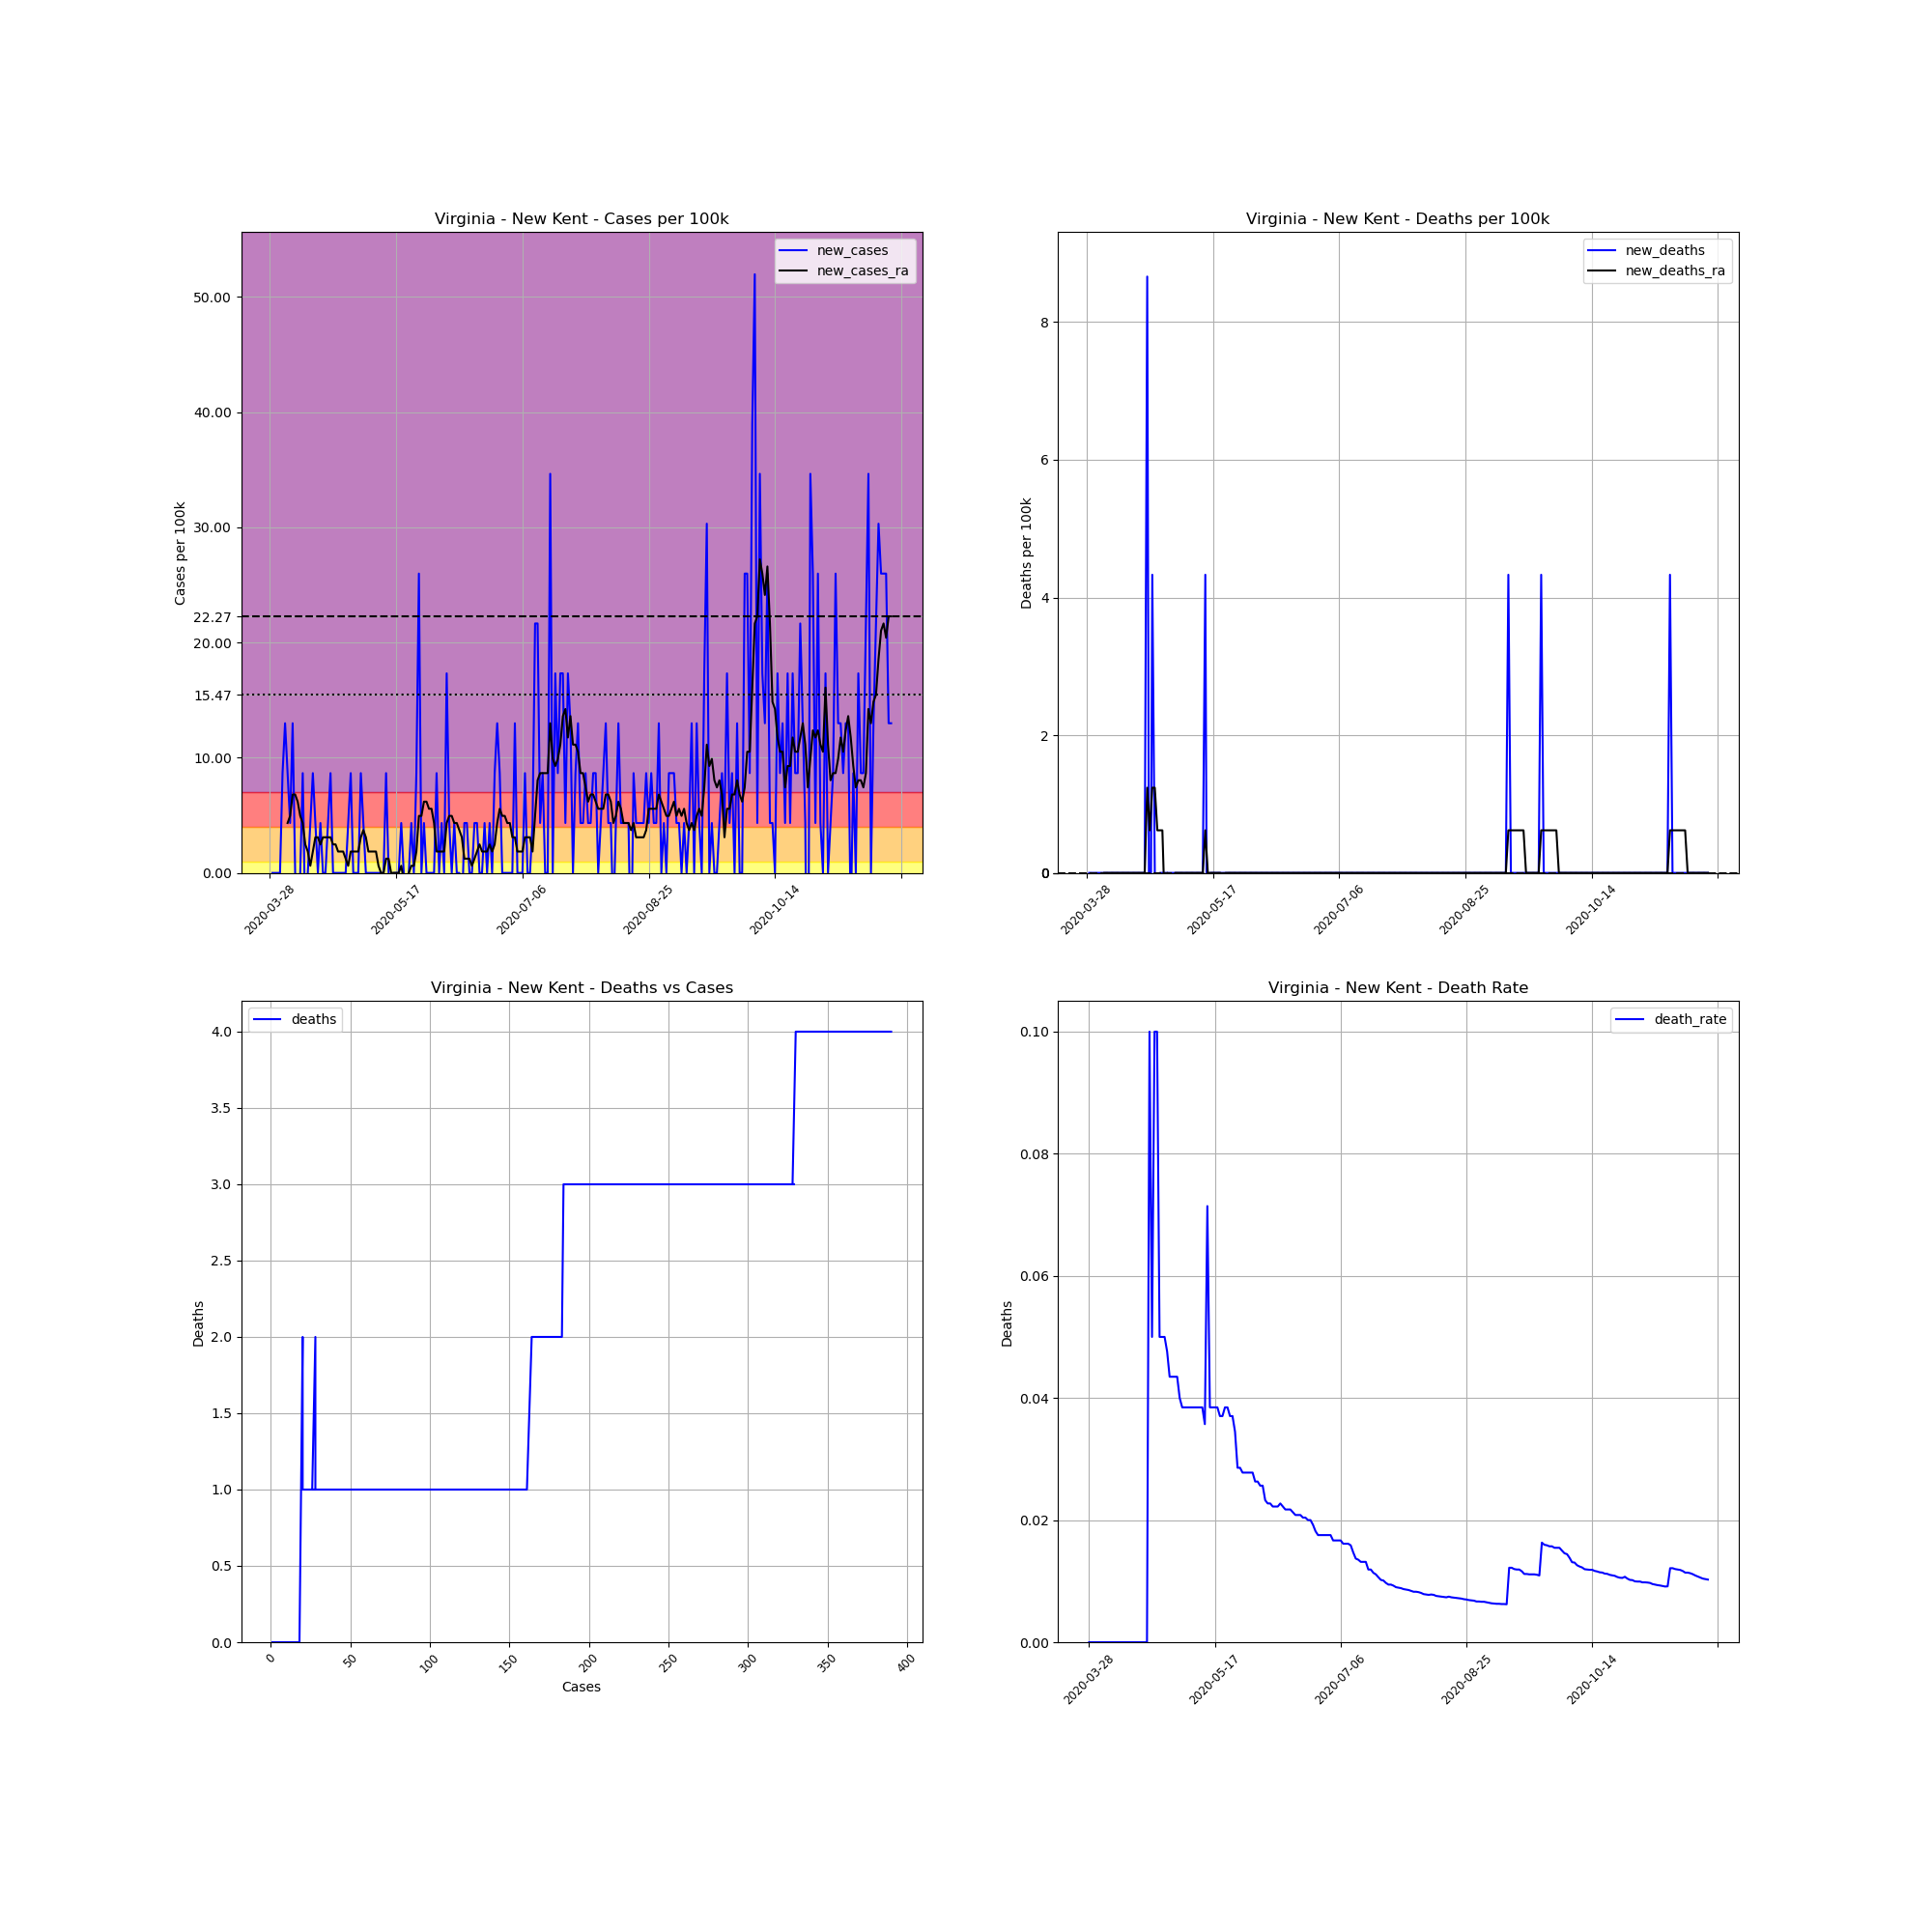

The file beside this chart, header and first rows:
, date, county, state, fips, cases, deaths, COUNTY, STNAME, CTYNAME, POPESTIMATE2019, cases_per_100k, deaths_per_100k, death_rate, new_cases, new_deaths, new_cases_ra, new_deaths_ra
472482, 2020-03-28, New Kent, Virginia, 51127, 1, 0.0, 127, Virginia, New Kent, 23091, 4.331, 0.0, 0.0, , , , 
472483, 2020-03-29, New Kent, Virginia, 51127, 1, 0.0, 127, Virginia, New Kent, 23091, 4.331, 0.0, 0.0, 0.0, 0.0, , 
472484, 2020-03-30, New Kent, Virginia, 51127, 1, 0.0, 127, Virginia, New Kent, 23091, 4.331, 0.0, 0.0, 0.0, 0.0, , 
472485, 2020-03-31, New Kent, Virginia, 51127, 1, 0.0, 127, Virginia, New Kent, 23091, 4.331, 0.0, 0.0, 0.0, 0.0, , 
472486, 2020-04-01, New Kent, Virginia, 51127, 1, 0.0, 127, Virginia, New Kent, 23091, 4.331, 0.0, 0.0, 0.0, 0.0, , 
472487, 2020-04-02, New Kent, Virginia, 51127, 3, 0.0, 127, Virginia, New Kent, 23091, 12.99, 0.0, 0.0, 8.661, 0.0, , 
472488, 2020-04-03, New Kent, Virginia, 51127, 6, 0.0, 127, Virginia, New Kent, 23091, 25.98, 0.0, 0.0, 12.99, 0.0, , 
472489, 2020-04-04, New Kent, Virginia, 51127, 8, 0.0, 127, Virginia, New Kent, 23091, 34.65, 0.0, 0.0, 8.661, 0.0, 4.331, 0.0
472490, 2020-04-05, New Kent, Virginia, 51127, 9, 0.0, 127, Virginia, New Kent, 23091, 38.98, 0.0, 0.0, 4.331, 0.0, 4.949, 0.0
472491, 2020-04-06, New Kent, Virginia, 51127, 12, 0.0, 127, Virginia, New Kent, 23091, 51.97, 0.0, 0.0, 12.99, 0.0, 6.805, 0.0
472492, 2020-04-07, New Kent, Virginia, 51127, 12, 0.0, 127, Virginia, New Kent, 23091, 51.97, 0.0, 0.0, 0.0, 0.0, 6.805, 0.0
472493, 2020-04-08, New Kent, Virginia, 51127, 11, 0.0, 127, Virginia, New Kent, 23091, 47.64, 0.0, 0.0, -4.331, 0.0, 6.187, 0.0
472494, 2020-04-09, New Kent, Virginia, 51127, 11, 0.0, 127, Virginia, New Kent, 23091, 47.64, 0.0, 0.0, 0.0, 0.0, 4.949, 0.0
472495, 2020-04-10, New Kent, Virginia, 51127, 13, 0.0, 127, Virginia, New Kent, 23091, 56.3, 0.0, 0.0, 8.661, 0.0, 4.331, 0.0
472496, 2020-04-11, New Kent, Virginia, 51127, 12, 0.0, 127, Virginia, New Kent, 23091, 51.97, 0.0, 0.0, -4.331, 0.0, 2.475, 0.0
472497, 2020-04-12, New Kent, Virginia, 51127, 12, 0.0, 127, Virginia, New Kent, 23091, 51.97, 0.0, 0.0, 0.0, 0.0, 1.856, 0.0
472498, 2020-04-13, New Kent, Virginia, 51127, 13, 0.0, 127, Virginia, New Kent, 23091, 56.3, 0.0, 0.0, 4.331, 0.0, 0.6187, 0.0
472499, 2020-04-14, New Kent, Virginia, 51127, 15, 0.0, 127, Virginia, New Kent, 23091, 64.96, 0.0, 0.0, 8.661, 0.0, 1.856, 0.0
472500, 2020-04-15, New Kent, Virginia, 51127, 16, 0.0, 127, Virginia, New Kent, 23091, 69.29, 0.0, 0.0, 4.331, 0.0, 3.093, 0.0
472501, 2020-04-16, New Kent, Virginia, 51127, 16, 0.0, 127, Virginia, New Kent, 23091, 69.29, 0.0, 0.0, 0.0, 0.0, 3.093, 0.0
472502, 2020-04-17, New Kent, Virginia, 51127, 17, 0.0, 127, Virginia, New Kent, 23091, 73.62, 0.0, 0.0, 4.331, 0.0, 2.475, 0.0
472503, 2020-04-18, New Kent, Virginia, 51127, 17, 0.0, 127, Virginia, New Kent, 23091, 73.62, 0.0, 0.0, 0.0, 0.0, 3.093, 0.0
472504, 2020-04-19, New Kent, Virginia, 51127, 17, 0.0, 127, Virginia, New Kent, 23091, 73.62, 0.0, 0.0, 0.0, 0.0, 3.093, 0.0
472505, 2020-04-20, New Kent, Virginia, 51127, 18, 0.0, 127, Virginia, New Kent, 23091, 77.95, 0.0, 0.0, 4.331, 0.0, 3.093, 0.0
472506, 2020-04-21, New Kent, Virginia, 51127, 20, 2.0, 127, Virginia, New Kent, 23091, 86.61, 8.661, 0.1, 8.661, 8.661, 3.093, 1.237
472507, 2020-04-22, New Kent, Virginia, 51127, 20, 1.0, 127, Virginia, New Kent, 23091, 86.61, 4.331, 0.05, 0.0, -4.331, 2.475, 0.6187
472508, 2020-04-23, New Kent, Virginia, 51127, 20, 2.0, 127, Virginia, New Kent, 23091, 86.61, 8.661, 0.1, 0.0, 4.331, 2.475, 1.237
472509, 2020-04-24, New Kent, Virginia, 51127, 20, 2.0, 127, Virginia, New Kent, 23091, 86.61, 8.661, 0.1, 0.0, 0.0, 1.856, 1.237
472510, 2020-04-25, New Kent, Virginia, 51127, 20, 1.0, 127, Virginia, New Kent, 23091, 86.61, 4.331, 0.05, 0.0, -4.331, 1.856, 0.6187
472511, 2020-04-26, New Kent, Virginia, 51127, 20, 1.0, 127, Virginia, New Kent, 23091, 86.61, 4.331, 0.05, 0.0, 0.0, 1.856, 0.6187
472512, 2020-04-27, New Kent, Virginia, 51127, 20, 1.0, 127, Virginia, New Kent, 23091, 86.61, 4.331, 0.05, 0.0, 0.0, 1.237, 0.6187
472513, 2020-04-28, New Kent, Virginia, 51127, 21, 1.0, 127, Virginia, New Kent, 23091, 90.94, 4.331, 0.04762, 4.331, 0.0, 0.6187, -0.6187
472514, 2020-04-29, New Kent, Virginia, 51127, 23, 1.0, 127, Virginia, New Kent, 23091, 99.61, 4.331, 0.04348, 8.661, 0.0, 1.856, 0.0
472515, 2020-04-30, New Kent, Virginia, 51127, 23, 1.0, 127, Virginia, New Kent, 23091, 99.61, 4.331, 0.04348, 0.0, 0.0, 1.856, -0.6187
472516, 2020-05-01, New Kent, Virginia, 51127, 23, 1.0, 127, Virginia, New Kent, 23091, 99.61, 4.331, 0.04348, 0.0, 0.0, 1.856, -0.6187
472517, 2020-05-02, New Kent, Virginia, 51127, 23, 1.0, 127, Virginia, New Kent, 23091, 99.61, 4.331, 0.04348, 0.0, 0.0, 1.856, 0.0
472518, 2020-05-03, New Kent, Virginia, 51127, 25, 1.0, 127, Virginia, New Kent, 23091, 108.3, 4.331, 0.04, 8.661, 0.0, 3.093, 0.0
472519, 2020-05-04, New Kent, Virginia, 51127, 26, 1.0, 127, Virginia, New Kent, 23091, 112.6, 4.331, 0.03846, 4.331, 0.0, 3.712, 0.0
472520, 2020-05-05, New Kent, Virginia, 51127, 26, 1.0, 127, Virginia, New Kent, 23091, 112.6, 4.331, 0.03846, 0.0, 0.0, 3.093, 0.0
472521, 2020-05-06, New Kent, Virginia, 51127, 26, 1.0, 127, Virginia, New Kent, 23091, 112.6, 4.331, 0.03846, 0.0, 0.0, 1.856, 0.0
472522, 2020-05-07, New Kent, Virginia, 51127, 26, 1.0, 127, Virginia, New Kent, 23091, 112.6, 4.331, 0.03846, 0.0, 0.0, 1.856, 0.0
472523, 2020-05-08, New Kent, Virginia, 51127, 26, 1.0, 127, Virginia, New Kent, 23091, 112.6, 4.331, 0.03846, 0.0, 0.0, 1.856, 0.0
472524, 2020-05-09, New Kent, Virginia, 51127, 26, 1.0, 127, Virginia, New Kent, 23091, 112.6, 4.331, 0.03846, 0.0, 0.0, 1.856, 0.0
472525, 2020-05-10, New Kent, Virginia, 51127, 26, 1.0, 127, Virginia, New Kent, 23091, 112.6, 4.331, 0.03846, 0.0, 0.0, 0.6187, 0.0
472526, 2020-05-11, New Kent, Virginia, 51127, 26, 1.0, 127, Virginia, New Kent, 23091, 112.6, 4.331, 0.03846, 0.0, 0.0, 0.0, 0.0
472527, 2020-05-12, New Kent, Virginia, 51127, 26, 1.0, 127, Virginia, New Kent, 23091, 112.6, 4.331, 0.03846, 0.0, 0.0, 0.0, 0.0
472528, 2020-05-13, New Kent, Virginia, 51127, 28, 1.0, 127, Virginia, New Kent, 23091, 121.3, 4.331, 0.03571, 8.661, 0.0, 1.237, 0.0
472529, 2020-05-14, New Kent, Virginia, 51127, 28, 2.0, 127, Virginia, New Kent, 23091, 121.3, 8.661, 0.07143, 0.0, 4.331, 1.237, 0.6187
472530, 2020-05-15, New Kent, Virginia, 51127, 26, 1.0, 127, Virginia, New Kent, 23091, 112.6, 4.331, 0.03846, -8.661, -4.331, -5.075305255429287e-16, 0.0
472531, 2020-05-16, New Kent, Virginia, 51127, 26, 1.0, 127, Virginia, New Kent, 23091, 112.6, 4.331, 0.03846, 0.0, 0.0, -5.075305255429287e-16, 0.0
472532, 2020-05-17, New Kent, Virginia, 51127, 26, 1.0, 127, Virginia, New Kent, 23091, 112.6, 4.331, 0.03846, 0.0, 0.0, -5.075305255429287e-16, 0.0
472533, 2020-05-18, New Kent, Virginia, 51127, 26, 1.0, 127, Virginia, New Kent, 23091, 112.6, 4.331, 0.03846, 0.0, 0.0, -5.075305255429287e-16, 0.0
472534, 2020-05-19, New Kent, Virginia, 51127, 27, 1.0, 127, Virginia, New Kent, 23091, 116.9, 4.331, 0.03704, 4.331, 0.0, 0.6187, 0.0
472535, 2020-05-20, New Kent, Virginia, 51127, 27, 1.0, 127, Virginia, New Kent, 23091, 116.9, 4.331, 0.03704, 0.0, 0.0, -0.6187, 0.0
472536, 2020-05-21, New Kent, Virginia, 51127, 26, 1.0, 127, Virginia, New Kent, 23091, 112.6, 4.331, 0.03846, -4.331, 0.0, -1.237, -0.6187
472537, 2020-05-22, New Kent, Virginia, 51127, 26, 1.0, 127, Virginia, New Kent, 23091, 112.6, 4.331, 0.03846, 0.0, 0.0, -5.075305255429287e-16, 0.0
472538, 2020-05-23, New Kent, Virginia, 51127, 27, 1.0, 127, Virginia, New Kent, 23091, 116.9, 4.331, 0.03704, 4.331, 0.0, 0.6187, 0.0
472539, 2020-05-24, New Kent, Virginia, 51127, 27, 1.0, 127, Virginia, New Kent, 23091, 116.9, 4.331, 0.03704, 0.0, 0.0, 0.6187, 0.0
472540, 2020-05-25, New Kent, Virginia, 51127, 29, 1.0, 127, Virginia, New Kent, 23091, 125.6, 4.331, 0.03448, 8.661, 0.0, 1.856, 0.0
472541, 2020-05-26, New Kent, Virginia, 51127, 35, 1.0, 127, Virginia, New Kent, 23091, 151.6, 4.331, 0.02857, 25.98, 0.0, 4.949, 0.0
... 187 more rows
